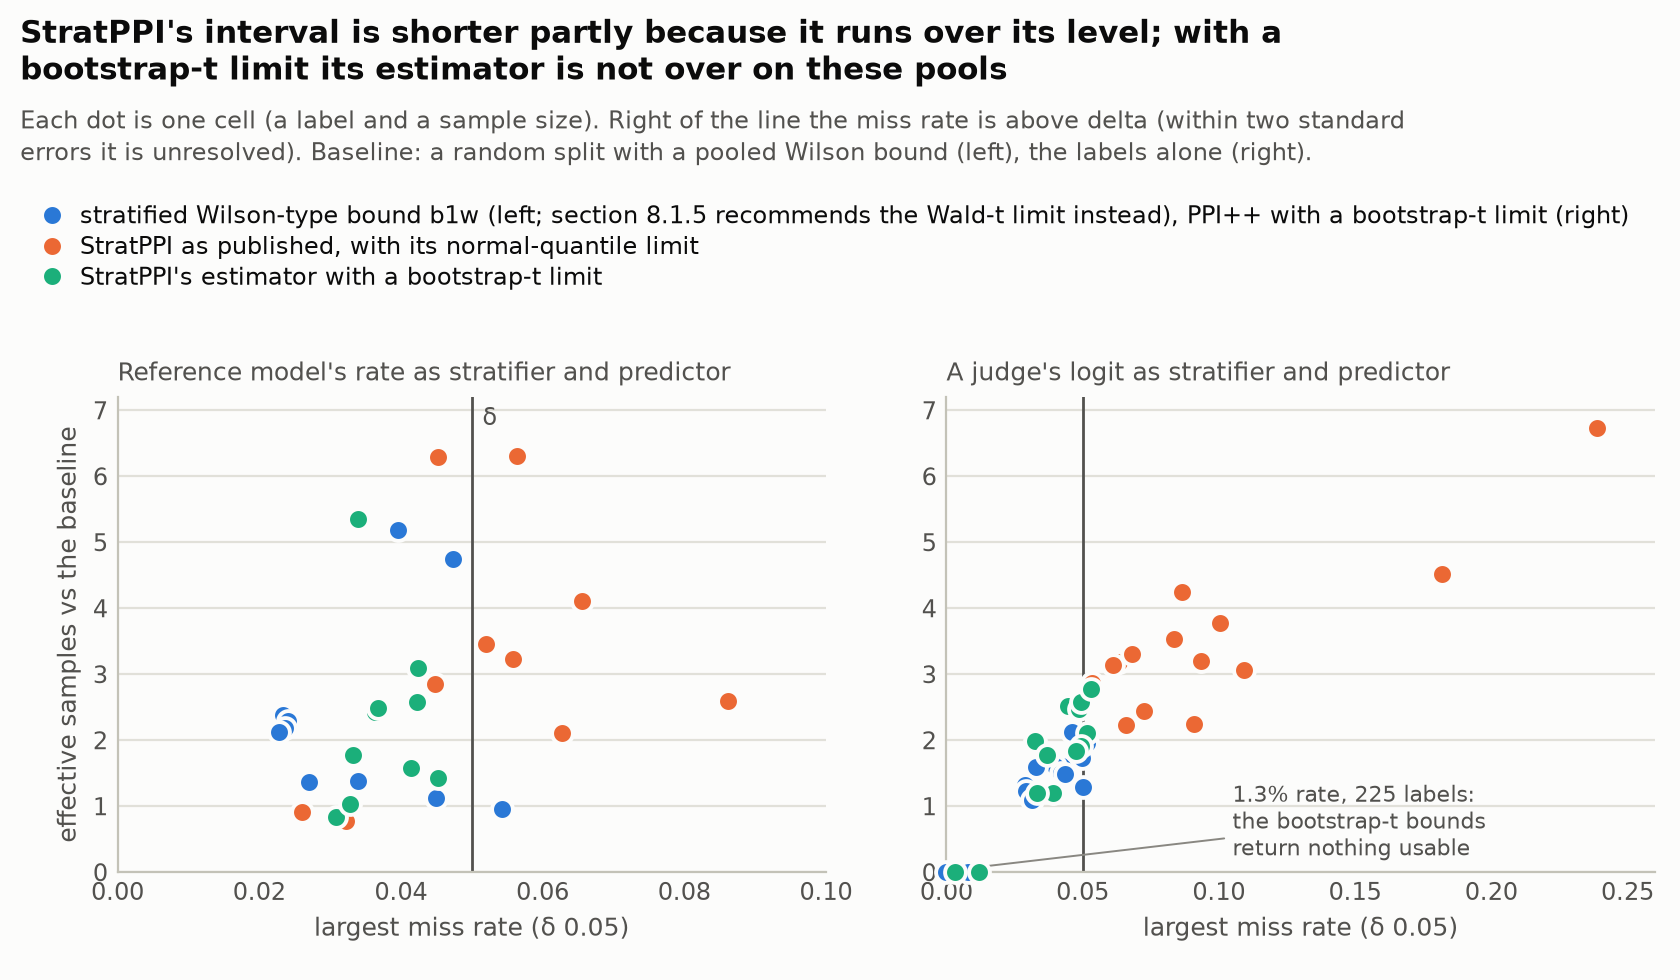

Values plotted in this chart, from the file beside it:
panel, method, cell, largest miss, ESS vs baseline
reference-rate strata, stratified Wilson-type bound b1w, C1:refusal  n=100, 0.023, 2.39
reference-rate strata, stratified Wilson-type bound b1w, C1:refusal  n=200, 0.024, 2.30
reference-rate strata, stratified Wilson-type bound b1w, C2:refusal  n=100, 0.054, 0.96
reference-rate strata, stratified Wilson-type bound b1w, C2:refusal  n=200, 0.045, 1.12
reference-rate strata, stratified Wilson-type bound b1w, C2:unsafe  n=100, 0.034, 1.38
reference-rate strata, stratified Wilson-type bound b1w, C2:unsafe  n=200, 0.027, 1.36
reference-rate strata, stratified Wilson-type bound b1w, C3:refusal  n=100, 0.047, 4.74
reference-rate strata, stratified Wilson-type bound b1w, C3:refusal  n=200, 0.040, 5.19
reference-rate strata, stratified Wilson-type bound b1w, C1:refusal pushed n=100, 0.024, 2.19
reference-rate strata, stratified Wilson-type bound b1w, C1:refusal pushed n=200, 0.023, 2.13
reference-rate strata, StratPPI as published, C1:refusal  n=100, 0.066, 4.11
reference-rate strata, StratPPI as published, C1:refusal  n=200, 0.052, 3.46
reference-rate strata, StratPPI as published, C2:refusal  n=100, 0.032, 0.78
reference-rate strata, StratPPI as published, C2:refusal  n=200, 0.026, 0.92
reference-rate strata, StratPPI as published, C2:unsafe  n=100, 0.086, 2.59
reference-rate strata, StratPPI as published, C2:unsafe  n=200, 0.063, 2.11
reference-rate strata, StratPPI as published, C3:refusal  n=100, 0.056, 6.30
reference-rate strata, StratPPI as published, C3:refusal  n=200, 0.045, 6.29
reference-rate strata, StratPPI as published, C1:refusal pushed n=100, 0.056, 3.24
reference-rate strata, StratPPI as published, C1:refusal pushed n=200, 0.045, 2.85
reference-rate strata, StratPPI estimator, bootstrap-t limit, C1:refusal  n=100, 0.042, 2.58
reference-rate strata, StratPPI estimator, bootstrap-t limit, C1:refusal  n=200, 0.042, 3.10
reference-rate strata, StratPPI estimator, bootstrap-t limit, C2:refusal  n=100, 0.031, 0.83
reference-rate strata, StratPPI estimator, bootstrap-t limit, C2:refusal  n=200, 0.033, 1.03
reference-rate strata, StratPPI estimator, bootstrap-t limit, C2:unsafe  n=100, 0.045, 1.43
reference-rate strata, StratPPI estimator, bootstrap-t limit, C2:unsafe  n=200, 0.041, 1.59
reference-rate strata, StratPPI estimator, bootstrap-t limit, C3:refusal  n=100, 0.033, 1.77
reference-rate strata, StratPPI estimator, bootstrap-t limit, C3:refusal  n=200, 0.034, 5.35
reference-rate strata, StratPPI estimator, bootstrap-t limit, C1:refusal pushed n=100, 0.036, 2.43
reference-rate strata, StratPPI estimator, bootstrap-t limit, C1:refusal pushed n=200, 0.037, 2.49
judge-logit strata, PPI++, bootstrap-t limit, refusal|rubric|0 rate=0.200 n=100, 0.042, 1.61
judge-logit strata, PPI++, bootstrap-t limit, refusal|rubric|0 rate=0.200 n=225, 0.040, 1.61
judge-logit strata, PPI++, bootstrap-t limit, refusal|rubric|0 rate=0.200 n=500, 0.042, 1.50
judge-logit strata, PPI++, bootstrap-t limit, refusal|rubric|0 rate=0.050 n=225, 0.033, 1.60
judge-logit strata, PPI++, bootstrap-t limit, refusal|rubric|0 rate=0.050 n=1000, 0.043, 1.49
judge-logit strata, PPI++, bootstrap-t limit, refusal|rubric|0 rate=0.013 n=225, 0.008, 0.00
judge-logit strata, PPI++, bootstrap-t limit, refusal|rubric|0 rate=0.013 n=1000, 0.029, 1.32
judge-logit strata, PPI++, bootstrap-t limit, refusal|raw|0 rate=0.200 n=100, 0.046, 2.12
judge-logit strata, PPI++, bootstrap-t limit, refusal|raw|0 rate=0.200 n=225, 0.052, 1.96
judge-logit strata, PPI++, bootstrap-t limit, refusal|raw|0 rate=0.200 n=500, 0.050, 1.73
judge-logit strata, PPI++, bootstrap-t limit, refusal|raw|0 rate=0.050 n=225, 0.029, 1.23
judge-logit strata, PPI++, bootstrap-t limit, refusal|raw|0 rate=0.050 n=1000, 0.050, 1.29
judge-logit strata, PPI++, bootstrap-t limit, refusal|raw|0 rate=0.013 n=225, 0.000, 0.00
judge-logit strata, PPI++, bootstrap-t limit, refusal|raw|0 rate=0.013 n=1000, 0.031, 1.10
judge-logit strata, StratPPI as published, refusal|rubric|0 rate=0.200 n=100, 0.084, 3.53
judge-logit strata, StratPPI as published, refusal|rubric|0 rate=0.200 n=225, 0.064, 3.19
judge-logit strata, StratPPI as published, refusal|rubric|0 rate=0.200 n=500, 0.053, 2.87
judge-logit strata, StratPPI as published, refusal|rubric|0 rate=0.050 n=225, 0.100, 3.78
judge-logit strata, StratPPI as published, refusal|rubric|0 rate=0.050 n=1000, 0.072, 2.45
judge-logit strata, StratPPI as published, refusal|rubric|0 rate=0.013 n=225, 0.239, 6.74
judge-logit strata, StratPPI as published, refusal|rubric|0 rate=0.013 n=1000, 0.109, 3.07
judge-logit strata, StratPPI as published, refusal|raw|0 rate=0.200 n=100, 0.086, 4.24
judge-logit strata, StratPPI as published, refusal|raw|0 rate=0.200 n=225, 0.068, 3.31
judge-logit strata, StratPPI as published, refusal|raw|0 rate=0.200 n=500, 0.061, 3.14
judge-logit strata, StratPPI as published, refusal|raw|0 rate=0.050 n=225, 0.093, 3.20
judge-logit strata, StratPPI as published, refusal|raw|0 rate=0.050 n=1000, 0.066, 2.23
judge-logit strata, StratPPI as published, refusal|raw|0 rate=0.013 n=225, 0.182, 4.52
judge-logit strata, StratPPI as published, refusal|raw|0 rate=0.013 n=1000, 0.091, 2.25
judge-logit strata, StratPPI estimator, bootstrap-t limit, refusal|rubric|0 rate=0.200 n=100, 0.052, 2.11
judge-logit strata, StratPPI estimator, bootstrap-t limit, refusal|rubric|0 rate=0.200 n=225, 0.050, 2.56
... 12 more rows
